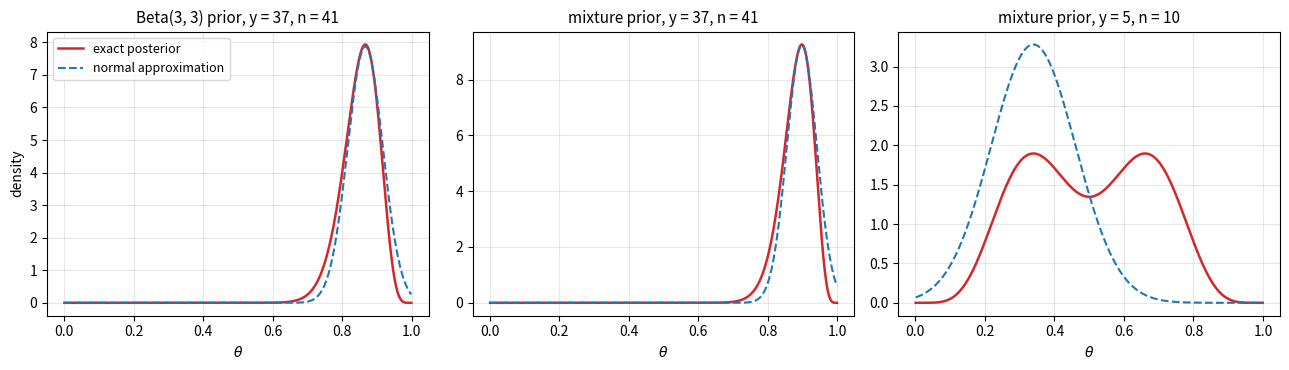
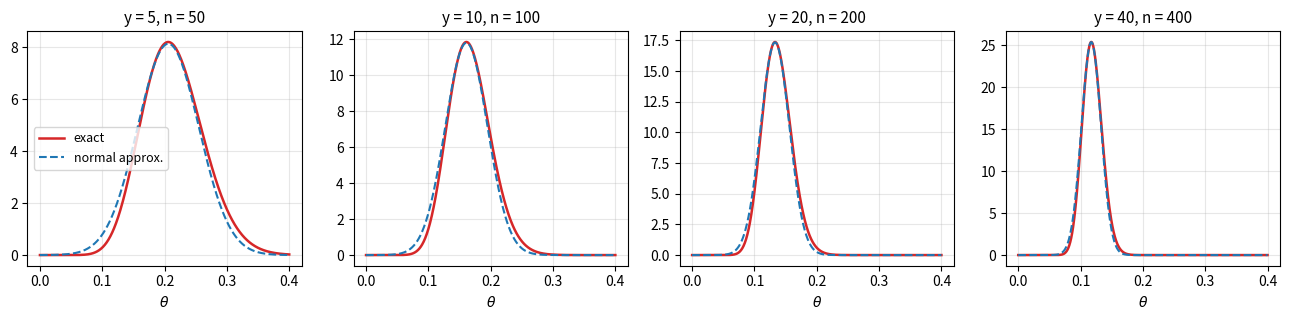

Reproduce these figures in Python, in order.
"""Exact posteriors and their normal approximations at the posterior mode (binomial model)."""

import numpy as np
import matplotlib.pyplot as plt
from scipy import stats, optimize


def mode_and_info(logpost):
    res = optimize.minimize_scalar(lambda t: -logpost(t), bounds=(1e-4, 1 - 1e-4), method="bounded",
                                   options={"xatol": 1e-10})
    m, h = res.x, 1e-5
    info = -(logpost(m + h) - 2 * logpost(m) + logpost(m - h)) / h**2
    return m, info


def mixture_logpost(y, n):
    def f(t):
        prior = 0.5 * stats.beta(8, 2).pdf(t) + 0.5 * stats.beta(2, 8).pdf(t)
        return np.log(prior) + y * np.log(t) + (n - y) * np.log(1 - t)
    return f


t = np.linspace(0.001, 0.999, 999)
fig, axes = plt.subplots(1, 3, figsize=(13, 3.8))
cases = [
    ("Beta(3, 3) prior, y = 37, n = 41", lambda s: stats.beta(40, 7).logpdf(s)),
    ("mixture prior, y = 37, n = 41", mixture_logpost(37, 41)),
    ("mixture prior, y = 5, n = 10", mixture_logpost(5, 10)),
]
for ax, (title, f) in zip(axes, cases):
    m, info = mode_and_info(f)
    dens = np.exp(f(t))
    dens /= np.trapezoid(dens, t)
    ax.plot(t, dens, color="C3", lw=1.8, label="exact posterior")
    ax.plot(t, stats.norm(m, info**-0.5).pdf(t), color="C0", lw=1.5, ls="--", label="normal approximation")
    ax.set_title(title, fontsize=11)
    ax.set_xlabel(r"$\theta$")
    ax.grid(alpha=0.3)
axes[0].set_ylabel("density")
axes[0].legend(fontsize=9)

# Beta(10, 10) prior with a fixed observed proportion 0.1 and growing n
fig2, axes2 = plt.subplots(1, 4, figsize=(13, 3.3), sharex=True)
t = np.linspace(0, 0.4, 801)
for ax, n in zip(axes2, [50, 100, 200, 400]):
    y = n // 10
    a, b = 10 + y, 10 + n - y
    m = (a - 1) / (a + b - 2)
    sd = np.sqrt(m * (1 - m) / (a + b - 2))
    ax.plot(t, stats.beta(a, b).pdf(t), color="C3", lw=1.8, label="exact")
    ax.plot(t, stats.norm(m, sd).pdf(t), color="C0", lw=1.5, ls="--", label="normal approx.")
    ax.set_title(f"y = {y}, n = {n}", fontsize=11)
    ax.set_xlabel(r"$\theta$")
    ax.grid(alpha=0.3)
axes2[0].legend(fontsize=9)
fig2.tight_layout()
fig.tight_layout()
